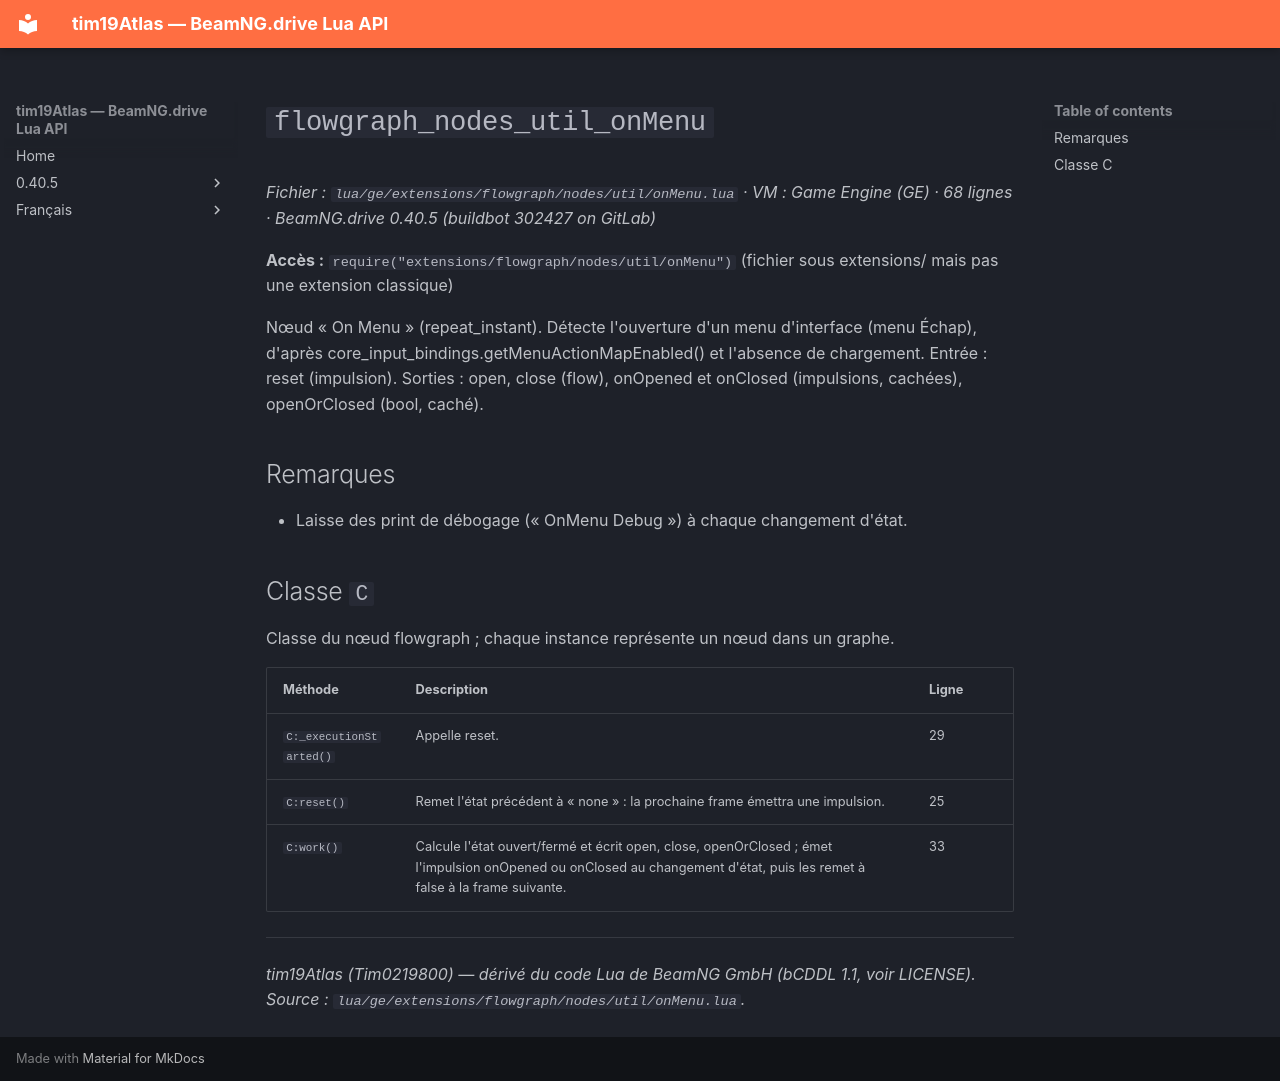

repository: Tim0219800/beamng-lua-atlas · page: fr/0.40.5/ge/extensions/flowgraph/nodes/util/onMenu.html · generator: mkdocs

# `flowgraph_nodes_util_onMenu`

*Fichier : `lua/ge/extensions/flowgraph/nodes/util/onMenu.lua` · VM : Game Engine (GE) · 68 lignes · BeamNG.drive 0.40.5 (buildbot 302427 on GitLab)*

**Accès :** `require("extensions/flowgraph/nodes/util/onMenu")` (fichier sous extensions/ mais pas une extension classique)

Nœud « On Menu » (repeat_instant). Détecte l'ouverture d'un menu d'interface (menu Échap), d'après core_input_bindings.getMenuActionMapEnabled() et l'absence de chargement. Entrée : reset (impulsion). Sorties : open, close (flow), onOpened et onClosed (impulsions, cachées), openOrClosed (bool, caché).

## Remarques

- Laisse des print de débogage (« OnMenu Debug ») à chaque changement d'état.

## Classe `C`

Classe du nœud flowgraph ; chaque instance représente un nœud dans un graphe.

| Méthode | Description | Ligne |
|---|---|---|
| `C:_executionStarted()` | Appelle reset. | 29 |
| `C:reset()` | Remet l'état précédent à « none » : la prochaine frame émettra une impulsion. | 25 |
| `C:work()` | Calcule l'état ouvert/fermé et écrit open, close, openOrClosed ; émet l'impulsion onOpened ou onClosed au changement d'état, puis les remet à false à la frame suivante. | 33 |

---
*tim19Atlas (Tim0219800) — dérivé du code Lua de BeamNG GmbH (bCDDL 1.1, voir LICENSE). Source : `lua/ge/extensions/flowgraph/nodes/util/onMenu.lua`.*
